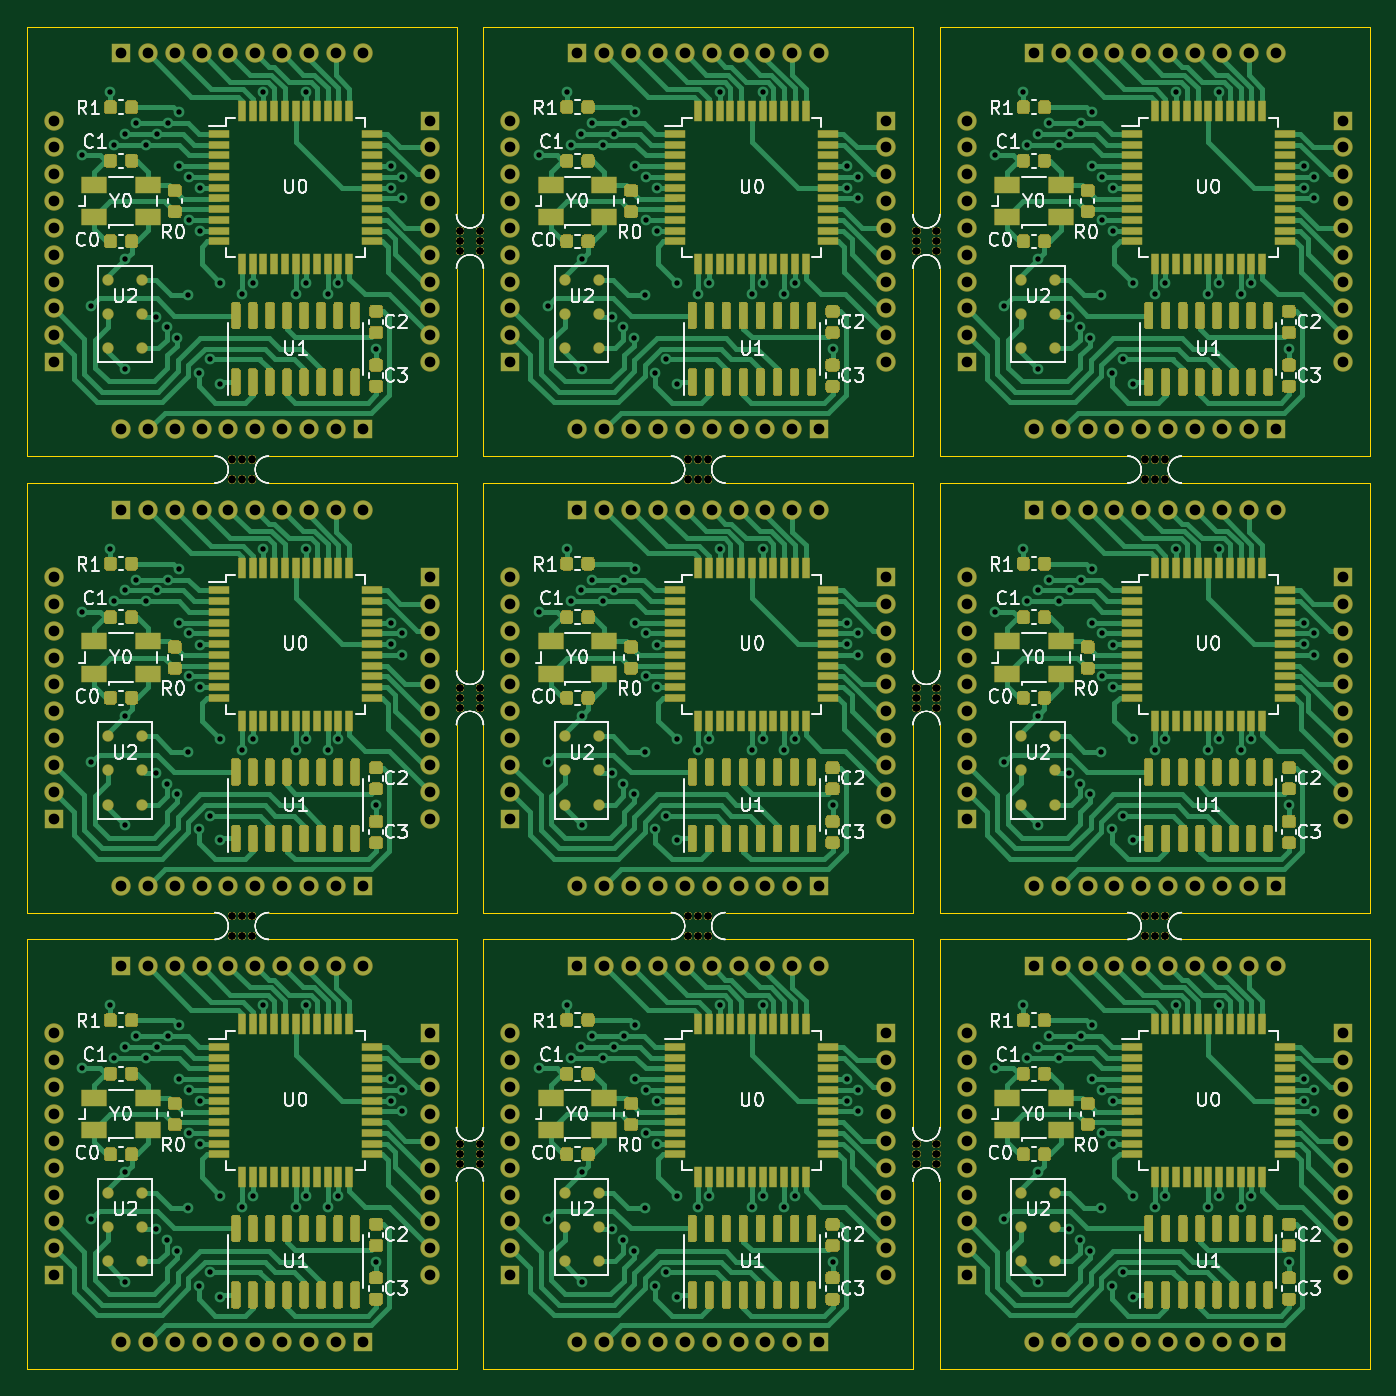
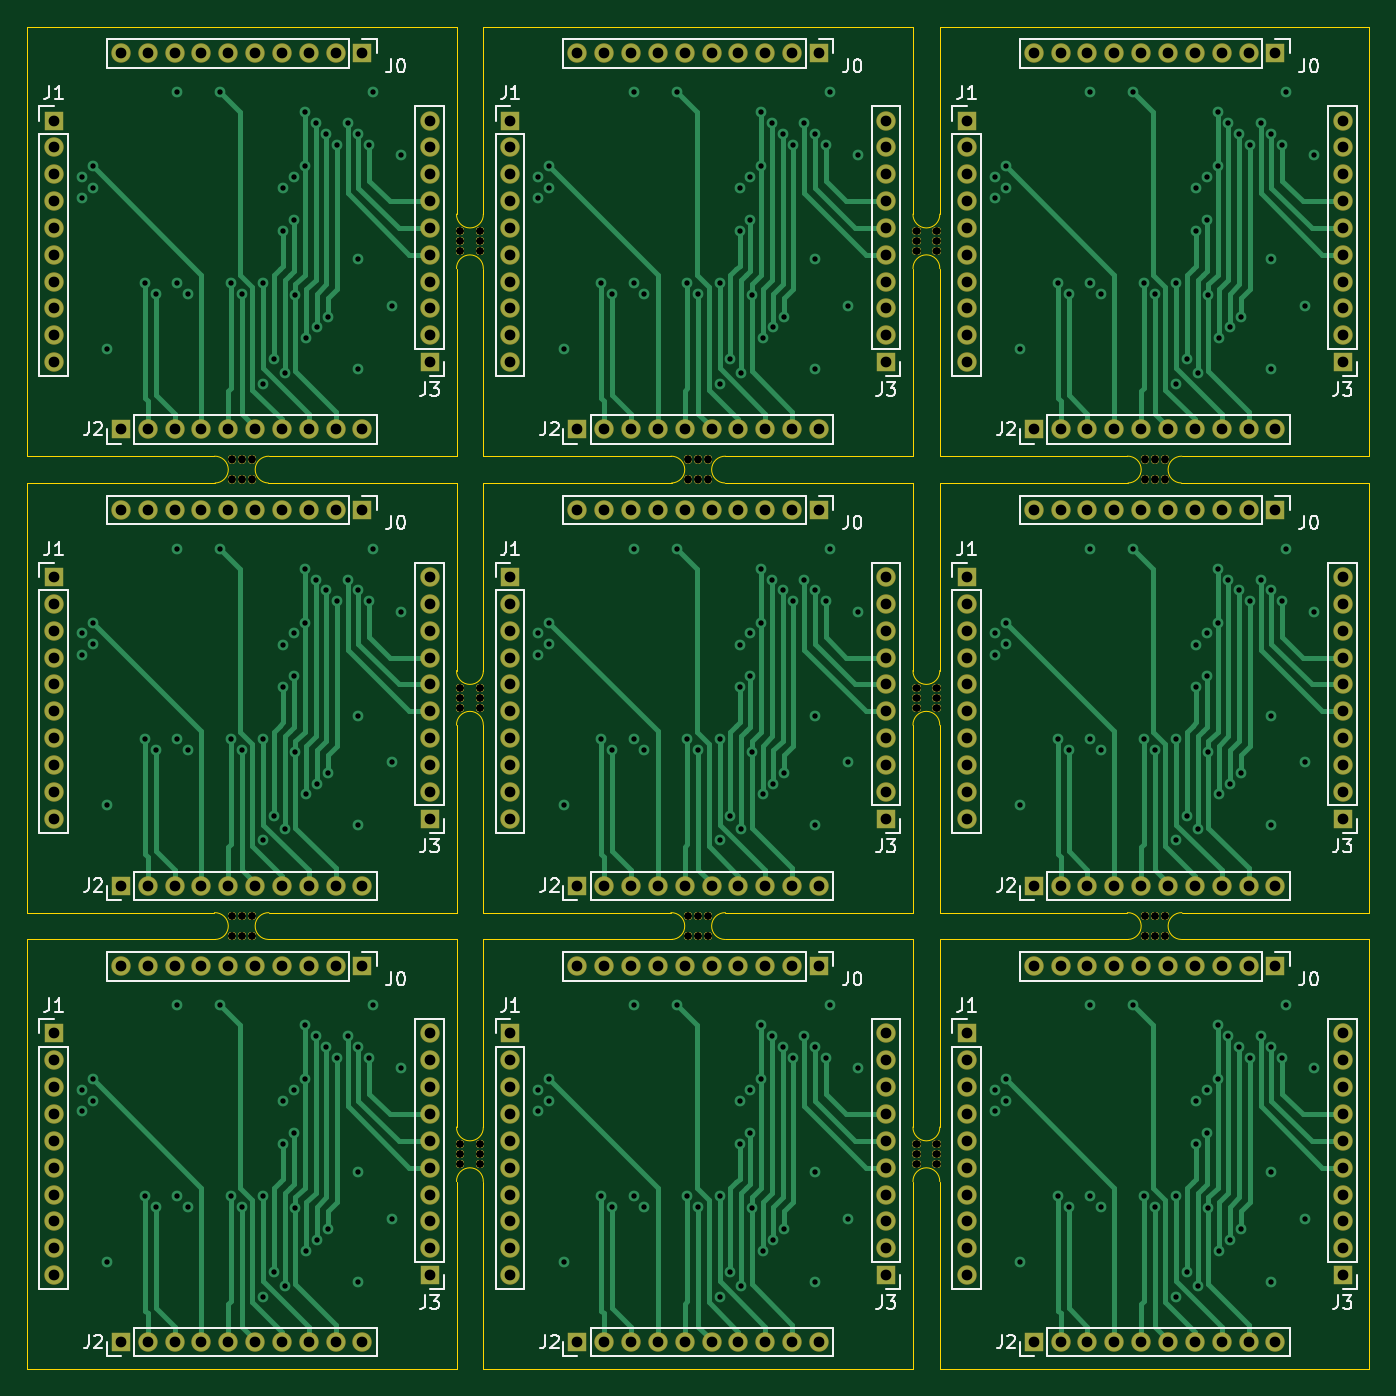
Circuit board: 11 layer files. Board 100.0 x 100.0 mm.
- bottom_copper: noname-B_Cu.gbl (46108 bytes)
- bottom_mask: noname-B_Mask.gbs (21040 bytes)
- paste: noname-B_Paste.gbp (488 bytes)
- bottom_silk: noname-B_SilkS.gbo (49561 bytes)
- outline: noname-Edge_Cuts.gm1 (5385 bytes)
- top_copper: noname-F_Cu.gtl (589059 bytes)
- top_mask: noname-F_Mask.gts (480085 bytes)
- paste: noname-F_Paste.gtp (458126 bytes)
- top_silk: noname-F_SilkS.gto (567667 bytes)
- drill: noname-NPTH.drl (7384 bytes)
- drill: noname-PTH.drl (12238 bytes)

=== bottom_copper: noname-B_Cu.gbl (46108 bytes, source omitted) ===
=== bottom_mask: noname-B_Mask.gbs (21040 bytes, source omitted) ===
=== paste: noname-B_Paste.gbp ===
G04 #@! TF.GenerationSoftware,KiCad,Pcbnew,(5.1.5)-3*
G04 #@! TF.CreationDate,2021-06-29T22:10:07+07:00*
G04 #@! TF.ProjectId,noname,6e6f6e61-6d65-42e6-9b69-6361645f7063,rev?*
G04 #@! TF.SameCoordinates,Original*
G04 #@! TF.FileFunction,Paste,Bot*
G04 #@! TF.FilePolarity,Positive*
%FSLAX46Y46*%
G04 Gerber Fmt 4.6, Leading zero omitted, Abs format (unit mm)*
G04 Created by KiCad (PCBNEW (5.1.5)-3) date 2021-06-29 22:10:07*
%MOMM*%
%LPD*%
G04 APERTURE LIST*
G04 APERTURE END LIST*
M02*

=== bottom_silk: noname-B_SilkS.gbo (49561 bytes, source omitted) ===
=== outline: noname-Edge_Cuts.gm1 ===
G04 #@! TF.GenerationSoftware,KiCad,Pcbnew,(5.1.5)-3*
G04 #@! TF.CreationDate,2021-06-29T22:10:07+07:00*
G04 #@! TF.ProjectId,noname,6e6f6e61-6d65-42e6-9b69-6361645f7063,rev?*
G04 #@! TF.SameCoordinates,Original*
G04 #@! TF.FileFunction,Profile,NP*
%FSLAX46Y46*%
G04 Gerber Fmt 4.6, Leading zero omitted, Abs format (unit mm)*
G04 Created by KiCad (PCBNEW (5.1.5)-3) date 2021-06-29 22:10:07*
%MOMM*%
%LPD*%
G04 APERTURE LIST*
%ADD10C,0.050000*%
G04 APERTURE END LIST*
D10*
X148010000Y-57302400D02*
X180014000Y-57302400D01*
X114010000Y-57302400D02*
X146014000Y-57302400D01*
X80010000Y-57302400D02*
X112014000Y-57302400D01*
X80010000Y-125302400D02*
X80010000Y-157306400D01*
X80010000Y-91302400D02*
X80010000Y-123306400D01*
X80010000Y-57302400D02*
X80010000Y-89306400D01*
X180014000Y-125302400D02*
X180014000Y-157306400D01*
X180014000Y-91302400D02*
X180014000Y-123306400D01*
X180014000Y-57302400D02*
X180014000Y-89306400D01*
X148010000Y-157306400D02*
X180014000Y-157306400D01*
X114010000Y-157306400D02*
X146014000Y-157306400D01*
X80010000Y-157306400D02*
X112014000Y-157306400D01*
X161982562Y-123306659D02*
G75*
G02X162033339Y-125301959I30458J-997521D01*
G01*
X162030800Y-125302400D02*
X148010000Y-125302400D01*
X128030800Y-125302400D02*
X114010000Y-125302400D01*
X94030800Y-125302400D02*
X80010000Y-125302400D01*
X162030800Y-91302400D02*
X148010000Y-91302400D01*
X128030800Y-91302400D02*
X114010000Y-91302400D01*
X94030800Y-91302400D02*
X80010000Y-91302400D01*
X148010000Y-123306400D02*
X161980000Y-123306400D01*
X114010000Y-123306400D02*
X127980000Y-123306400D01*
X80010000Y-123306400D02*
X93980000Y-123306400D01*
X148010000Y-89306400D02*
X161980000Y-89306400D01*
X114010000Y-89306400D02*
X127980000Y-89306400D01*
X165993200Y-125302400D02*
X180014000Y-125302400D01*
X131993200Y-125302400D02*
X146014000Y-125302400D01*
X97993200Y-125302400D02*
X112014000Y-125302400D01*
X165993200Y-91302400D02*
X180014000Y-91302400D01*
X131993200Y-91302400D02*
X146014000Y-91302400D01*
X97993200Y-91302400D02*
X112014000Y-91302400D01*
X165993186Y-125303226D02*
G75*
G02X166043999Y-123306401I17794J998606D01*
G01*
X131993186Y-125303226D02*
G75*
G02X132043999Y-123306401I17794J998606D01*
G01*
X97993186Y-125303226D02*
G75*
G02X98043999Y-123306401I17794J998606D01*
G01*
X165993186Y-91303226D02*
G75*
G02X166043999Y-89306401I17794J998606D01*
G01*
X131993186Y-91303226D02*
G75*
G02X132043999Y-89306401I17794J998606D01*
G01*
X127980022Y-123307099D02*
G75*
G02X128030799Y-125302399I30458J-997521D01*
G01*
X93980022Y-123307099D02*
G75*
G02X94030799Y-125302399I30458J-997521D01*
G01*
X161980022Y-89307099D02*
G75*
G02X162030799Y-91302399I30458J-997521D01*
G01*
X127980022Y-89307099D02*
G75*
G02X128030799Y-91302399I30458J-997521D01*
G01*
X114009999Y-71271945D02*
G75*
G02X112013561Y-71271961I-998219J-33035D01*
G01*
X148010000Y-143336400D02*
X148010000Y-157306400D01*
X114010000Y-143336400D02*
X114010000Y-157306400D01*
X148010000Y-109336400D02*
X148010000Y-123306400D01*
X114010000Y-109336400D02*
X114010000Y-123306400D01*
X148010000Y-75336400D02*
X148010000Y-89306400D01*
X114010000Y-75336400D02*
X114010000Y-89306400D01*
X146014000Y-143336400D02*
X146014000Y-157306400D01*
X112014000Y-143336400D02*
X112014000Y-157306400D01*
X146014000Y-109336400D02*
X146014000Y-123306400D01*
X112014000Y-109336400D02*
X112014000Y-123306400D01*
X146014000Y-75336400D02*
X146014000Y-89306400D01*
X148010000Y-125302400D02*
X148010000Y-139272400D01*
X114010000Y-125302400D02*
X114010000Y-139272400D01*
X148010000Y-91302400D02*
X148010000Y-105272400D01*
X114010000Y-91302400D02*
X114010000Y-105272400D01*
X148010000Y-57302400D02*
X148010000Y-71272400D01*
X114010000Y-57302400D02*
X114010000Y-71272400D01*
X180014000Y-123306400D02*
X166044000Y-123306400D01*
X146014000Y-123306400D02*
X132044000Y-123306400D01*
X112014000Y-123306400D02*
X98044000Y-123306400D01*
X180014000Y-89306400D02*
X166044000Y-89306400D01*
X146014000Y-89306400D02*
X132044000Y-89306400D01*
X146014000Y-125302400D02*
X146014000Y-139272400D01*
X112014000Y-125302400D02*
X112014000Y-139272400D01*
X146014000Y-91302400D02*
X146014000Y-105272400D01*
X112014000Y-91302400D02*
X112014000Y-105272400D01*
X146014000Y-57302400D02*
X146014000Y-71272400D01*
X146016114Y-143338487D02*
G75*
G02X148011659Y-143338059I997766J30467D01*
G01*
X112016114Y-143338487D02*
G75*
G02X114011659Y-143338059I997766J30467D01*
G01*
X146016114Y-109338487D02*
G75*
G02X148011659Y-109338059I997766J30467D01*
G01*
X112016114Y-109338487D02*
G75*
G02X114011659Y-109338059I997766J30467D01*
G01*
X146016114Y-75338487D02*
G75*
G02X148011659Y-75338059I997766J30467D01*
G01*
X148010439Y-139272385D02*
G75*
G02X146014001Y-139272401I-998219J-33035D01*
G01*
X114010439Y-139272385D02*
G75*
G02X112014001Y-139272401I-998219J-33035D01*
G01*
X148010439Y-105272385D02*
G75*
G02X146014001Y-105272401I-998219J-33035D01*
G01*
X114010439Y-105272385D02*
G75*
G02X112014001Y-105272401I-998219J-33035D01*
G01*
X148010439Y-71272385D02*
G75*
G02X146014001Y-71272401I-998219J-33035D01*
G01*
X97993186Y-91303226D02*
G75*
G02X98043999Y-89306401I17794J998606D01*
G01*
X93980022Y-89307099D02*
G75*
G02X94030799Y-91302399I30458J-997521D01*
G01*
X112014441Y-75336388D02*
G75*
G02X114009999Y-75336399I997779J30468D01*
G01*
X112014000Y-75336400D02*
X112014000Y-89306400D01*
X80010000Y-89306400D02*
X93980000Y-89306400D01*
X112014000Y-57302400D02*
X112014000Y-71272400D01*
X112014000Y-89306400D02*
X98044000Y-89306400D01*
M02*

=== top_copper: noname-F_Cu.gtl (589059 bytes, source omitted) ===
=== top_mask: noname-F_Mask.gts (480085 bytes, source omitted) ===
=== paste: noname-F_Paste.gtp (458126 bytes, source omitted) ===
=== top_silk: noname-F_SilkS.gto (567667 bytes, source omitted) ===
=== drill: noname-NPTH.drl (7384 bytes, source omitted) ===
=== drill: noname-PTH.drl (12238 bytes, source omitted) ===
